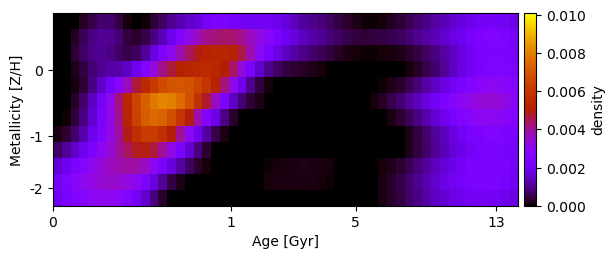

Data behind this chart, as committed beside it:
1.518102648211814118e-19, -1.038517633082312554e-19, 6.650456666526972297e-21, 2.561182122328090212e-04, 4.832832343048582176e-04, 7.288363513430634339e-04, 7.136081385077130187e-04, 4.681492120080570042e-04, 7.956229627979885316e-05, -1.872956870988386626e-20, 4.490583356565253564e-05, 3.239542423613048488e-04, 6.684696636641980190e-04, 9.937001664546325514e-04, 1.247080195632886430e-03, 1.482747526681288614e-03, 1.687593180669622311e-03, 2.145634536638561275e-03, 2.457997033387308936e-03, 2.442193930131700448e-03, 2.248242819311331141e-03, 2.086335829646339835e-03, 2.022129935920189987e-03, 2.068406328774973456e-03
1.416043307381580698e-19, -1.473635248544828235e-20, 2.351070253979550037e-04, 5.794062923786132656e-04, 8.911344131388062835e-04, 1.047491228748978096e-03, 9.842331397708610572e-04, 7.555001007949282716e-04, 4.085915883542029004e-04, 3.061958399630748348e-04, 4.987400367561897925e-04, 8.314153076580077474e-04, 1.312670873067736318e-03, 1.956699749701624243e-03, 2.629088451573436975e-03, 3.225142689962350560e-03, 3.744424539796214341e-03, 4.101639554431396432e-03, 4.296123364550165011e-03, 4.356288811621253539e-03, 4.313460574563406265e-03, 4.097498245908524211e-03, 3.676184555479970924e-03, 3.313527277577867514e-03
1.797362231237604543e-19, -7.042015525020227239e-22, 3.432341387548755235e-04, 6.776954168351946931e-04, 9.249349075530976464e-04, 1.005105678778652921e-03, 8.998924171758611399e-04, 6.573176954525815179e-04, 4.788340462835692386e-04, 6.132853548532384621e-04, 1.090651428861959390e-03, 1.705172927804017450e-03, 2.446803340100578341e-03, 3.194496075671290642e-03, 3.859597774513659138e-03, 4.426706012165078710e-03, 4.908531049788064995e-03, 5.216802948410413990e-03, 5.345623677480656512e-03, 5.314621704972825184e-03, 5.099323399347668005e-03, 4.614149120155754819e-03, 3.805258847588153474e-03, 3.010959513230244012e-03
-2.038643361453514607e-19, 2.284297785935095965e-20, 1.589678714812217523e-04, 4.611901458977007073e-04, 7.813276811708447277e-04, 1.014971112957155060e-03, 1.157790001068842185e-03, 1.211619419105415237e-03, 1.432743109169891654e-03, 1.942705291216415865e-03, 2.618785555263888464e-03, 3.377300667009284791e-03, 4.103985308132839654e-03, 4.688483559175957507e-03, 5.115560374647421492e-03, 5.288534097232576274e-03, 5.411800760826048461e-03, 5.513103796876255187e-03, 5.402857721955792517e-03, 5.024569992845534516e-03, 4.357234158768217083e-03, 3.383676923507542098e-03, 2.306507387341007968e-03, 1.536265334025434465e-03
-2.062595362112784523e-22, -1.105524174950668660e-20, 8.719561969946362724e-05, 3.661147996120462929e-04, 8.735139757463547235e-04, 1.484980716108355884e-03, 2.130395484190702928e-03, 2.815182043034701511e-03, 3.722231396179800662e-03, 4.662765119338790724e-03, 5.454994380055993089e-03, 6.134705093501844134e-03, 6.683382084143441211e-03, 7.002217626373709661e-03, 7.045685788096557947e-03, 6.888086090434598040e-03, 6.505568410037650302e-03, 5.964260104350717177e-03, 5.229790206165323314e-03, 4.278389148114201956e-03, 3.184250907602699607e-03, 1.962426936191610533e-03, 9.822152599384354008e-04, 4.304926364215721103e-04
-1.476246618657275358e-19, 5.589551650221844560e-23, 2.621843331657222197e-04, 7.401078678266962948e-04, 1.416483844811038464e-03, 2.224360110199870375e-03, 3.146627502000120223e-03, 4.225557559283475012e-03, 5.402229965252977953e-03, 6.497774435990962515e-03, 7.294751641977134139e-03, 7.869403989936858690e-03, 8.115269400799273586e-03, 7.982785451908707558e-03, 7.545933604176922362e-03, 6.873688292143636733e-03, 5.913404389470513708e-03, 4.787213143187311198e-03, 3.635766412376649232e-03, 2.492988025397106962e-03, 1.445718558610850201e-03, 7.839205470170555832e-04, 3.943758410876373405e-04, 1.609381680354929193e-04
-9.550996966546473977e-20, 4.738916438156570162e-05, 3.601510605101998388e-04, 8.683329402235945987e-04, 1.547044276530388672e-03, 2.346089932845130122e-03, 3.222634503741151485e-03, 4.148109925176468073e-03, 5.273687313676460667e-03, 6.392358583066092698e-03, 7.188470389702592868e-03, 7.506777301835373603e-03, 7.344249937520999812e-03, 6.807325442308509618e-03, 5.966327138769675874e-03, 4.936876928332863471e-03, 3.800342929377659856e-03, 2.747498897655513417e-03, 1.779002138462743021e-03, 9.459083176463432266e-04, 2.854812011126414868e-04, -1.027422484573230813e-19, 2.031259959955052478e-19, -2.706298029727036346e-20
1.310702986258884526e-04, 3.439835121952067830e-04, 7.333745612775200828e-04, 1.234488021567647139e-03, 1.855673436281772603e-03, 2.541263009105820033e-03, 3.246572313400410310e-03, 3.963009231134822195e-03, 4.895205541449045884e-03, 5.709239757127505289e-03, 6.181624020111698044e-03, 6.194241354848727295e-03, 5.768220944806198673e-03, 5.005170729278625094e-03, 4.050479084695391384e-03, 2.965754956645130433e-03, 1.937957003296108746e-03, 1.121219082067948696e-03, 5.115242831890390220e-04, 1.267952743609501861e-04, -4.634028210724562796e-20, -2.033639773895686948e-19, 4.215185452905334898e-20, -4.479867668971436340e-19
6.903160166757743230e-04, 1.039151559342576473e-03, 1.490617695313086475e-03, 2.003954703093580383e-03, 2.504016761382157376e-03, 3.002033068084237772e-03, 3.490929287561984028e-03, 3.964731135630493800e-03, 4.455908423095001486e-03, 4.878622554971870535e-03, 4.955868016677964123e-03, 4.660896305268864316e-03, 4.023085956831047583e-03, 3.212006724948240216e-03, 2.379388426332693183e-03, 1.571051787748708670e-03, 8.471511965181412586e-04, 3.182545332679393747e-04, 2.069625088430657815e-05, 3.406791350808197350e-20, -1.258570096464617565e-19, -6.009037460192243932e-20, -1.076753243481568358e-19, -6.372232799258315749e-20
1.617101829765691182e-03, 1.995695975570402261e-03, 2.384438310894667224e-03, 2.760602995470989949e-03, 3.106187312755612044e-03, 3.418994635177430037e-03, 3.682292426259657116e-03, 3.858050359164786475e-03, 3.935657190243760373e-03, 3.901194167956054636e-03, 3.600536819363771377e-03, 3.067532745899820626e-03, 2.394086085699035672e-03, 1.720289511705615877e-03, 1.130175615639124288e-03, 6.416664103592371968e-04, 2.859453512778324115e-04, 1.046638205214913249e-04, 8.209182660280307133e-23, -7.548390078151798189e-20, -4.535741006649980983e-21, -2.115179850459124525e-19, 2.593214546213866900e-20, -3.515928008662848730e-22
2.093842282391681058e-03, 2.507158939490489961e-03, 2.829476550913321946e-03, 3.088303440615145640e-03, 3.306736210383618736e-03, 3.478147990594625434e-03, 3.566356444878391197e-03, 3.529423420230283579e-03, 3.341841872643373703e-03, 3.002490868755371047e-03, 2.430019069468948231e-03, 1.723893396147813117e-03, 1.025722849349138292e-03, 4.715786458610701955e-04, 1.764834277073971795e-04, -1.439338874947936430e-20, -4.603385640713231549e-20, -1.255015215906539311e-19, 4.934417806616815605e-20, 3.784231162890197248e-20, -8.547624834180325545e-20, 3.731038886989334253e-19, -9.198995530416295809e-21, 2.469561072149436883e-05
1.994529226116592124e-03, 2.313768960442482824e-03, 2.571403488590679950e-03, 2.798812819540861304e-03, 2.969678294103140614e-03, 3.065738116881286043e-03, 3.063847177387883647e-03, 2.939075224463593306e-03, 2.634053209088316454e-03, 2.118856977857895910e-03, 1.508131751866198219e-03, 8.359125377665585672e-04, 3.130809775842949044e-04, 2.187321823291345571e-05, 1.552286285490256662e-19, -1.617582186565995088e-19, 1.211371065111679673e-19, 1.389210036752871573e-19, 6.920227159431211843e-20, -1.033719859721177379e-18, 2.875252876225447523e-20, 2.613347268177317622e-19, -2.492720459781811791e-19, -1.399247460785840324e-20
